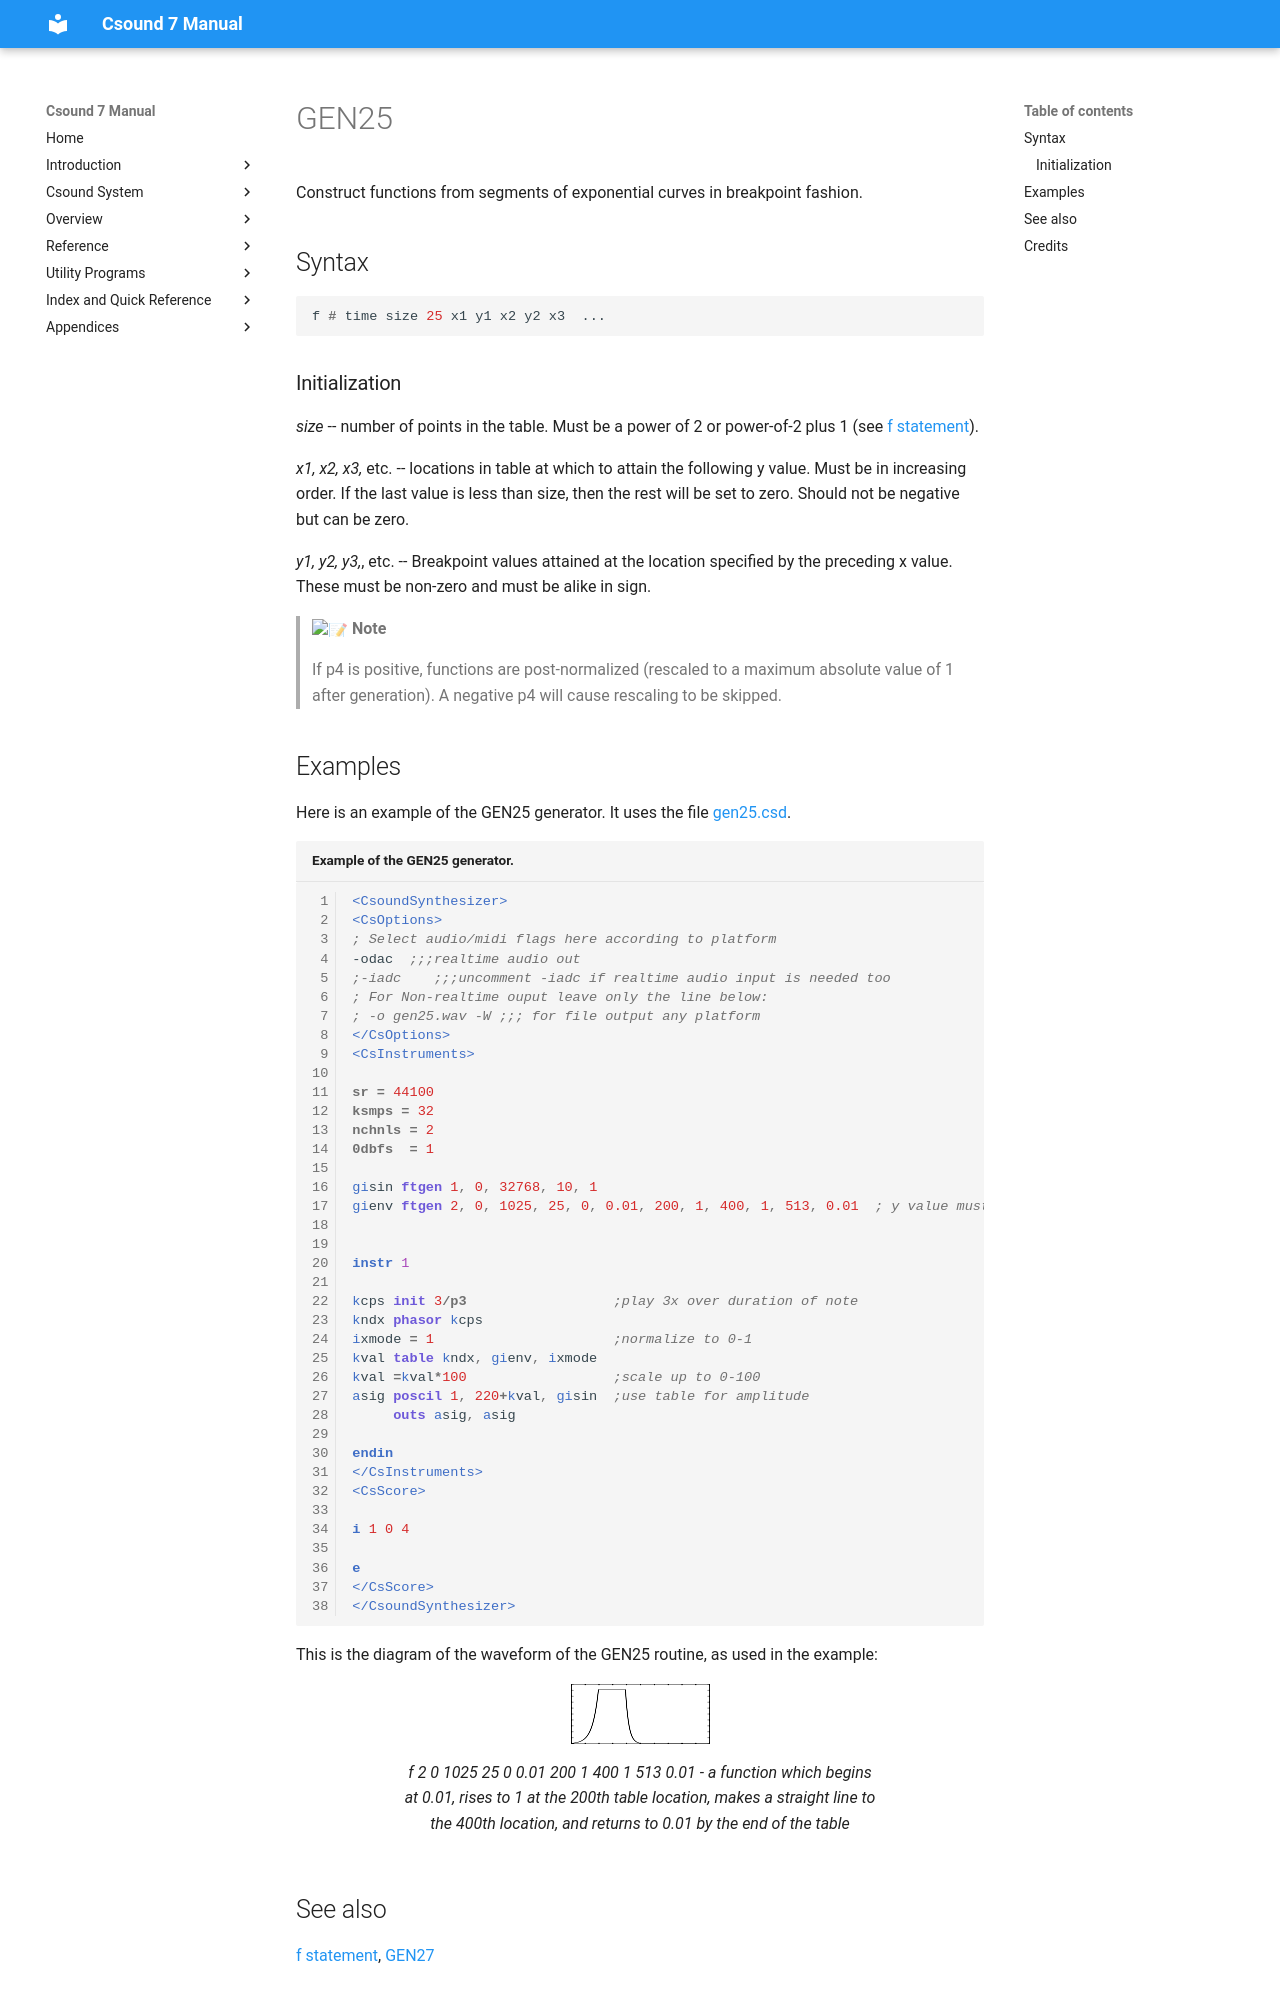

repository: csound/manual · page: scoregens/gen25/index.html · generator: mkdocs

<!--
id:GEN25
category:
-->
# GEN25
Construct functions from segments of exponential curves in breakpoint fashion.

## Syntax
``` csound-orc
f # time size 25 x1 y1 x2 y2 x3  ...
```

### Initialization

_size_ -- number of points in the table. Must be a power of 2 or power-of-2 plus 1 (see [f statement](../scoregens/f.md)).

_x1, x2, x3,_ etc. -- locations in table at which to attain the following y value. Must be in increasing order. If the last value is less than size, then the rest will be set to zero. Should not be negative but can be zero.

_y1, y2, y3,_, etc. -- Breakpoint values attained at the location specified by the preceding x value. These must be non-zero and must be alike in sign.

> :memo: **Note**
>
> If p4 is positive, functions are post-normalized (rescaled to a maximum absolute value of 1 after generation). A negative p4 will cause rescaling to be skipped.
